Run: headless pygame with SDL's dummy video driver; simulated clock (each Clock.tick advances the game by its frame time, no real sleeping); random seed 0; keys injected as events and as key.get_pressed() state; mouse plan: one left click at the window centre at the start of phase 2, then a move to the lower-right quarter at the start of phase 3.
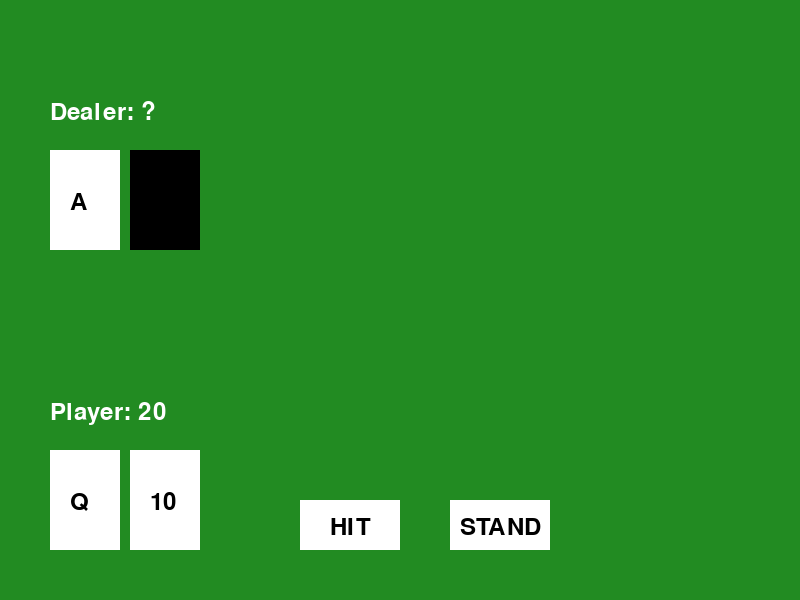
Frame 1 of 4 · flips 1–60 · no input
Frame 2 of 4 · flips 61–180 · clicked the window centre · tapped SPACE, RETURN · held RIGHT (→), D · screen unchanged from frame 1, image omitted
Frame 3 of 4 · flips 181–300 · moved the mouse to the lower-right quarter · held DOWN (↓), S · screen unchanged from frame 2, image omitted
Frame 4 of 4 · flips 301–420 · held LEFT (←), A, UP (↑), W · screen unchanged from frame 3, image omitted

The pygame program that drew these frames:

import pygame
import random

# Init pygame
pygame.init()

# Scherminstellingen
WIDTH, HEIGHT = 800, 600
screen = pygame.display.set_mode((WIDTH, HEIGHT))
pygame.display.set_caption("Blackjack")

# Kleuren
WHITE = (255, 255, 255)
GREEN = (34, 139, 34)
BLACK = (0, 0, 0)

# Kaartwaarden en suits
card_values = {'A': 11, '2': 2, '3': 3, '4': 4, '5': 5, '6': 6, '7': 7, '8': 8, '9': 9, '10': 10, 'J': 10, 'Q': 10, 'K': 10}
suits = ['Hearts', 'Diamonds', 'Clubs', 'Spades']

# Laad lettertype
font = pygame.font.Font(None, 36)

def create_deck():
    """Maakt een geschud deck van kaarten."""
    deck = [(value, suit) for suit in suits for value in card_values]
    random.shuffle(deck)
    return deck

def deal_card(deck):
    """Geeft een kaart uit het deck."""
    return deck.pop()

def calculate_score(hand):
    """Bereken de score van een hand."""
    score = 0
    num_aces = sum(1 for card in hand if card[0] == 'A')
    for card in hand:
        score += card_values[card[0]]
    while score > 21 and num_aces > 0:
        score -= 10
        num_aces -= 1
    return score

def stand(deck, dealer_hand):
    """Laat de dealer spelen totdat de score minimaal 17 is."""
    while calculate_score(dealer_hand) < 17:
        dealer_hand.append(deal_card(deck))

def determine_winner(player_hand, dealer_hand):
    """Bepaalt de winnaar van de ronde."""
    player_score = calculate_score(player_hand)
    dealer_score = calculate_score(dealer_hand)
    if player_score > 21:
        return "Dealer Wins!"
    elif dealer_score > 21 or player_score > dealer_score:
        return "Player Wins!"
    elif dealer_score > player_score:
        return "Dealer Wins!"
    else:
        return "Tie!"

def reset_game():
    """Herstart het spel en geeft nieuwe handen."""
    global deck, player_hand, dealer_hand, game_over, winner
    deck = create_deck()
    player_hand = [deal_card(deck), deal_card(deck)]
    dealer_hand = [deal_card(deck), deal_card(deck)]
    game_over = False
    winner = ""

# Start een nieuw spel
reset_game()

# Game loop
running = True
while running:
    screen.fill(GREEN)  # Achtergrondkleur

    # Scoreberekening
    player_score = calculate_score(player_hand)
    dealer_score = calculate_score(dealer_hand) if game_over else "?"
    
    # Tekst tonen
    player_text = font.render(f"Player: {player_score}", True, WHITE)
    dealer_text = font.render(f"Dealer: {dealer_score}", True, WHITE)
    
    screen.blit(player_text, (50, 400))
    screen.blit(dealer_text, (50, 100))

    # Kaarten tekenen
    for i, card in enumerate(player_hand):
        pygame.draw.rect(screen, WHITE, (50 + i * 80, 450, 70, 100))
        text = font.render(card[0], True, BLACK)
        screen.blit(text, (70 + i * 80, 490))

    for i, card in enumerate(dealer_hand):
        pygame.draw.rect(screen, WHITE, (50 + i * 80, 150, 70, 100))
        if game_over or i == 0:
            text = font.render(card[0], True, BLACK)
            screen.blit(text, (70 + i * 80, 190))
        else:
            pygame.draw.rect(screen, BLACK, (50 + i * 80, 150, 70, 100))  # Verberg dealerkaart

    # Knoppen tekenen
    hit_button = pygame.draw.rect(screen, WHITE, (300, 500, 100, 50))
    stand_button = pygame.draw.rect(screen, WHITE, (450, 500, 100, 50))
    
    hit_text = font.render("HIT", True, BLACK)
    stand_text = font.render("STAND", True, BLACK)
    screen.blit(hit_text, (330, 515))
    screen.blit(stand_text, (460, 515))

    # Winnaar tonen en 'New Game'-knop toevoegen als het spel voorbij is
    if game_over:
        result_text = font.render(winner, True, WHITE)
        screen.blit(result_text, (WIDTH // 2 - 100, HEIGHT // 2))

        new_game_button = pygame.draw.rect(screen, WHITE, (320, 350, 160, 50))
        new_game_text = font.render("NEW GAME", True, BLACK)
        screen.blit(new_game_text, (340, 365))

    pygame.display.flip()

    # Event handling
    for event in pygame.event.get():
        if event.type == pygame.QUIT:
            running = False
        if event.type == pygame.MOUSEBUTTONDOWN:
            x, y = event.pos
            if not game_over:
                if hit_button.collidepoint(x, y):
                    player_hand.append(deal_card(deck))
                    if calculate_score(player_hand) > 21:
                        game_over = True
                        winner = "Dealer Wins!"
                elif stand_button.collidepoint(x, y):
                    stand(deck, dealer_hand)
                    game_over = True
                    winner = determine_winner(player_hand, dealer_hand)
            else:
                if new_game_button.collidepoint(x, y):
                    reset_game()  # Start een nieuw spel

pygame.quit()
